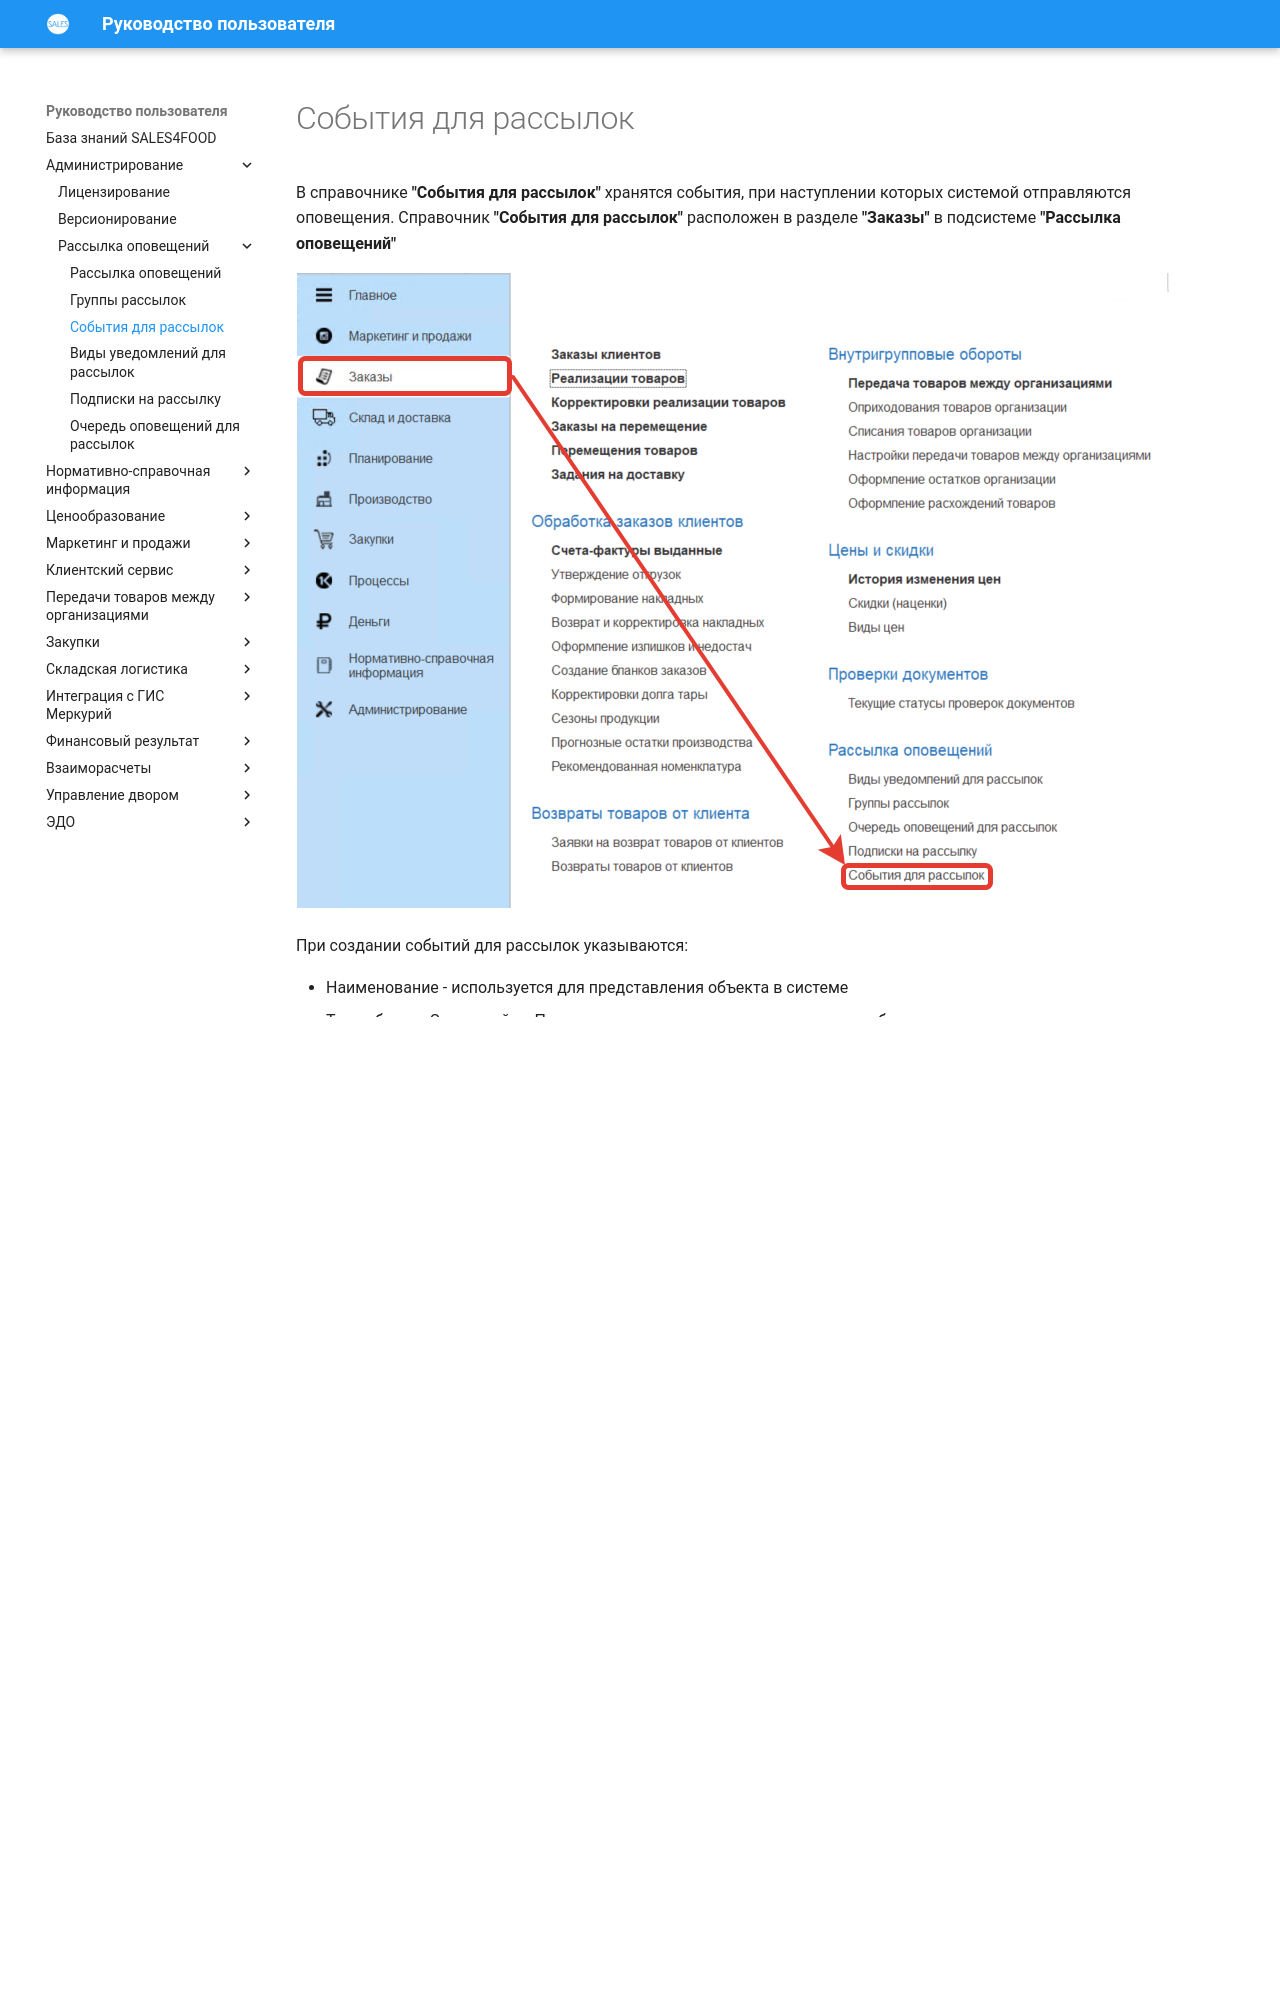

repository: Konstanta-it/sales4food · page: Administration/SendingNotifications/EventsForMailing/index.html · generator: mkdocs

# События для рассылок

В справочнике **"События для рассылок"** хранятся события, при наступлении которых системой отправляются оповещения. Справочник **"События для рассылок"** расположен в разделе **"Заказы"** в подсистеме **"Рассылка оповещений"**

[![1][1]][1]

При создании событий для рассылок указываются:

- Наименование - используется для представления объекта в системе
- Тип события: Статус рейса, Проверка документа - при происхождении события с указанным типом в системе сформируются сообщения для рассылки

[![2][2]][2]

Если тип рассылки **Статус рейса**, тогда в настройках события указывается при смене от какого статуса задания на доставку к какому должно формироваться оповещение  
Для конечных статусов "Оформлено" и "Закрыто" есть дополнительное условие формирования сообщения - должна быть создана реализация по заказу

[![3][3]][3]

Тип подписки для типа рассылки **Статус рейса** может быть как **Для водителя**, **Для клиента** и **Для ответственный по клиенту**
